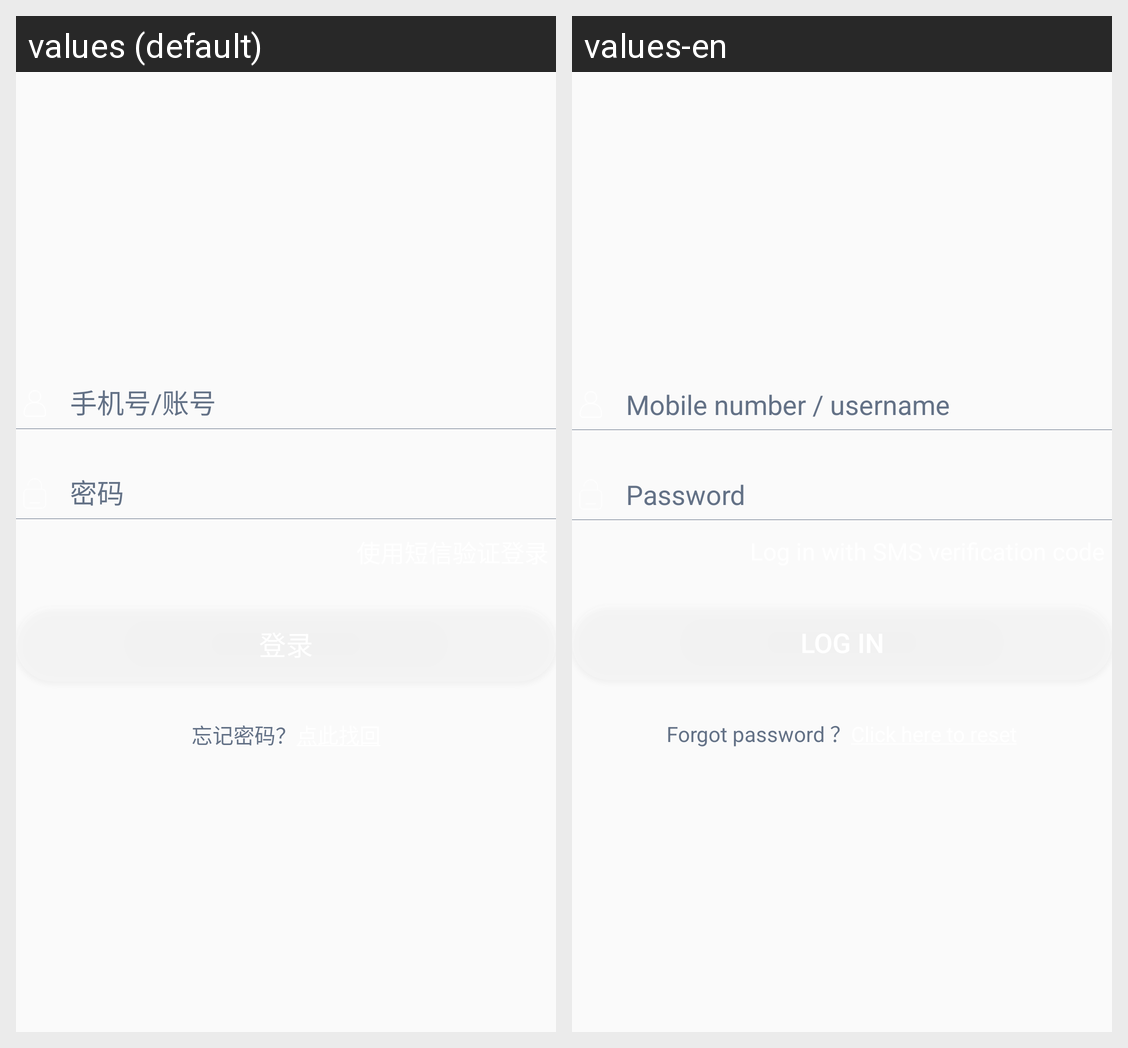

Locale-by-locale string values for the Android screen shown in this grid:
Android screen res/layout/include_username_login.xml rendered under 2 locales, left to right: values (default), values-en. Device: Nexus 5 (rendered at 1080×1920; each locale shown at half size, 540×960, under a caption strip naming it); theme AppTheme.
Strings drawn on this screen, with the default value and each locale's value (text and hints the layout hard-codes, and strings that could not be matched under every locale, appear in the picture but are not listed):

login_username_hint
  values: 手机号/账号
  values-en: Mobile number / username

password
  values: 密码
  values-en: Password

forget_password
  values: 忘记密码？
  values-en: Forgot password ？
